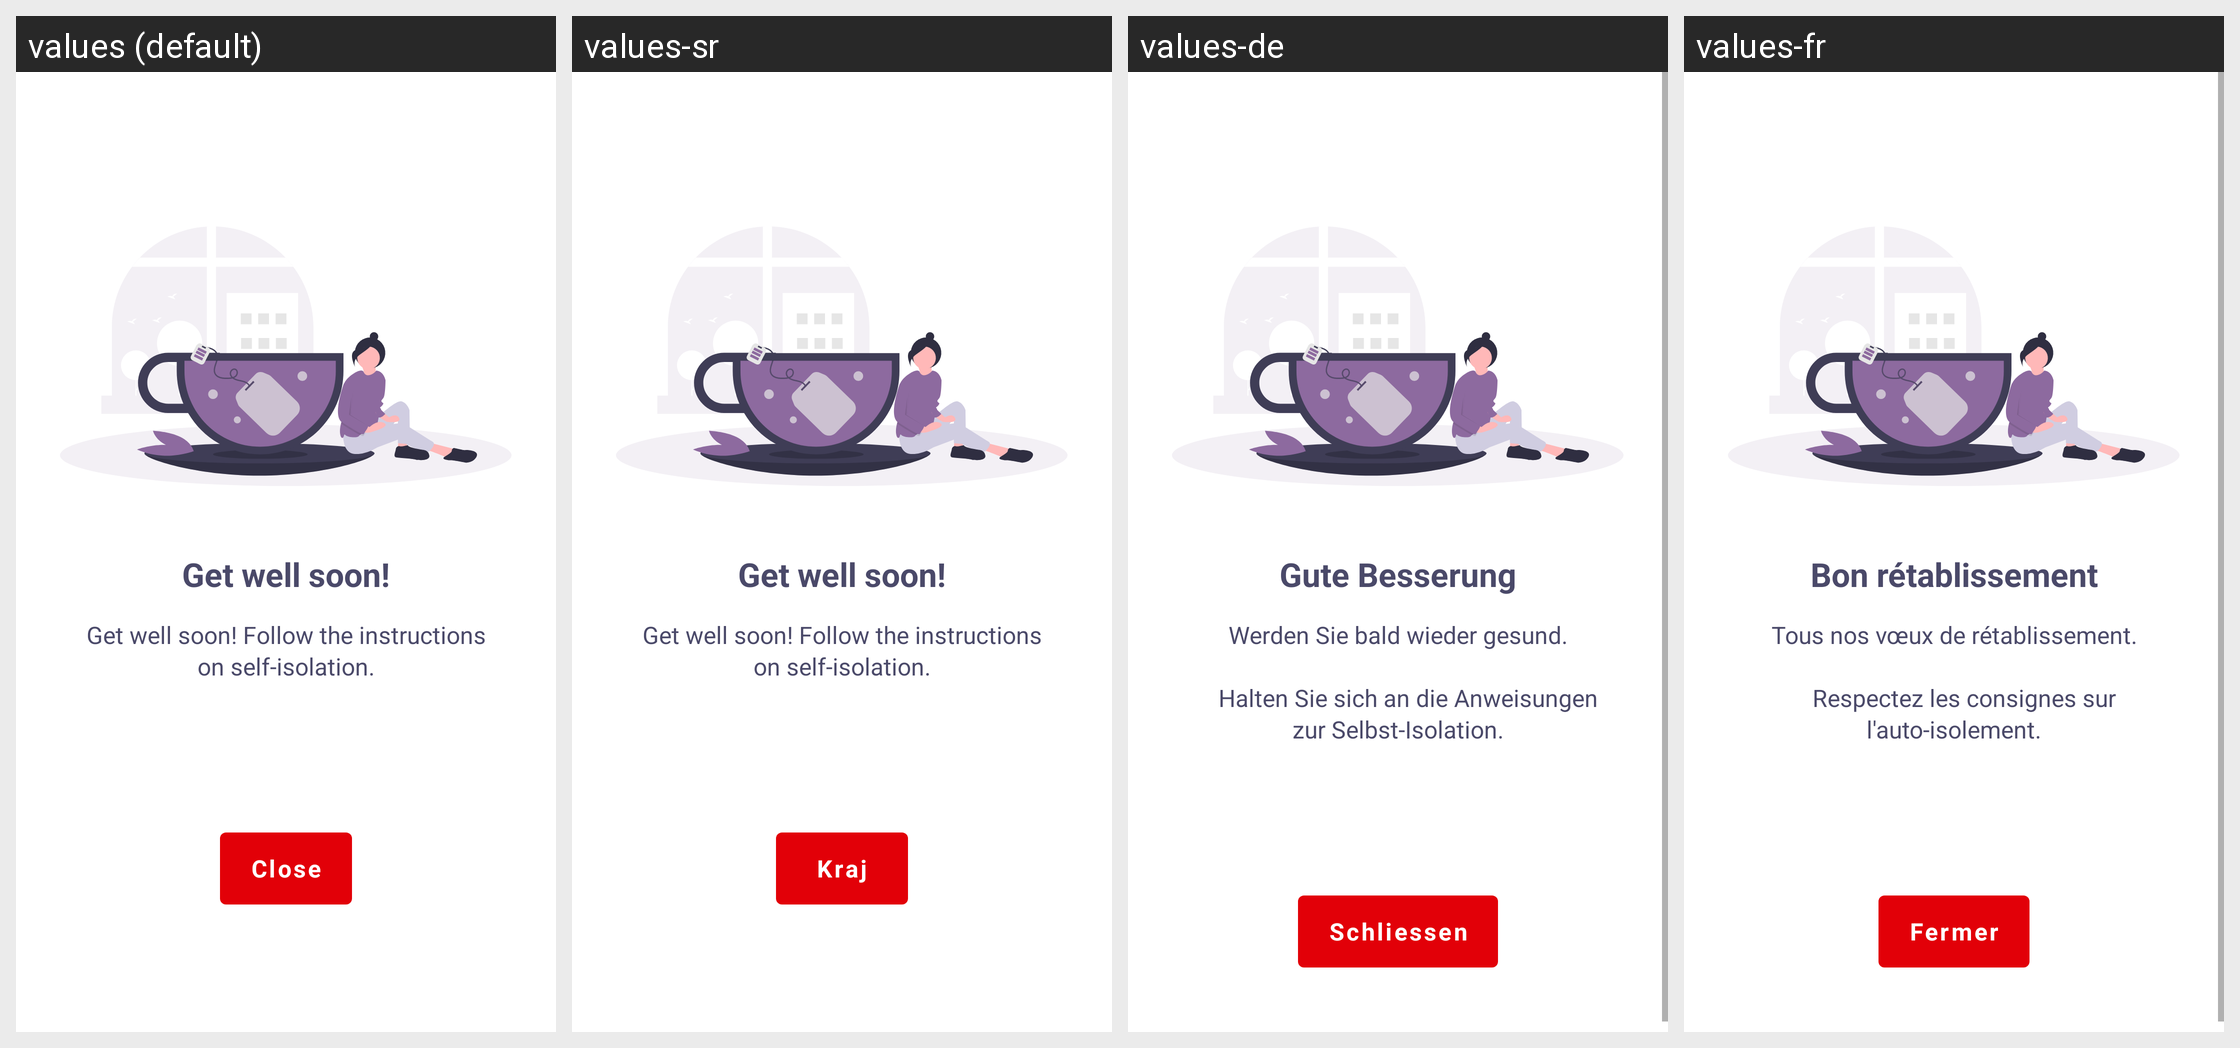

Strings drawn on this Android screen and how each of the app's shown locales translates them:
Android screen res/layout/fragment_get_well.xml rendered under 4 locales, left to right: values (default), values-sr, values-de, values-fr. Device: Nexus 5 (rendered at 1080×1920; each locale shown at half size, 540×960, under a caption strip naming it); theme NextStepTheme.
Other locales in the repository, not shown: values-it, values-nl.
Strings drawn on this screen, with the default value and each locale's value (text and hints the layout hard-codes, and strings that could not be matched under every locale, appear in the picture but are not listed):

inform_send_getwell_title
  values: Get well soon!
  values-sr: Get well soon!  [not translated; the default value is used]
  values-de: Gute Besserung
  values-fr: Bon rétablissement

inform_send_getwell_text
  values: Get well soon! Follow the instructions on self-isolation.
  values-sr: Get well soon! Follow the instructions on self-isolation.  [not translated; the default value is used]
  values-de: Werden Sie bald wieder gesund.
      
      		Halten Sie sich an die Anweisungen zur Selbst-Isolation.
  values-fr: Tous nos vœux de rétablissement.
      
      		Respectez les consignes sur l'auto-isolement.

inform_fertig_button_title
  values: Close
  values-sr: Kraj
  values-de: Schliessen
  values-fr: Fermer
